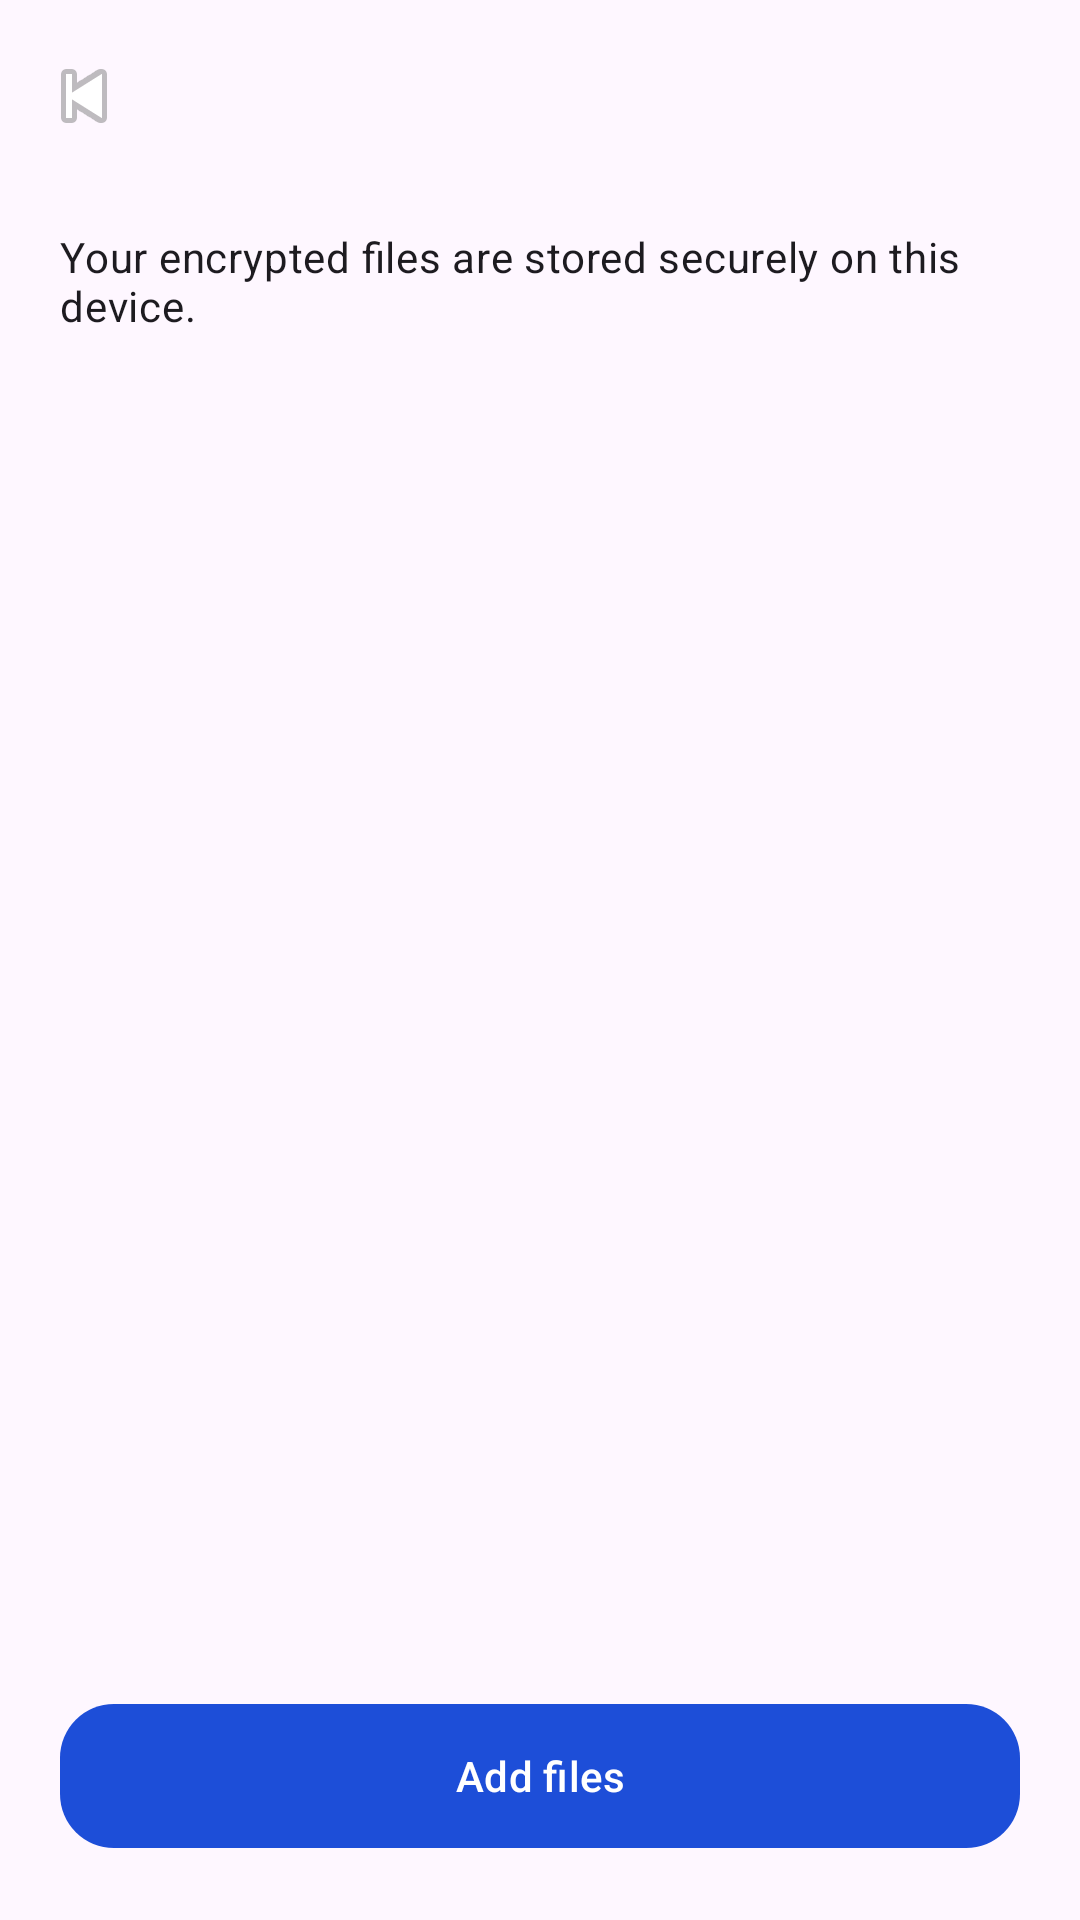

This screen was rendered from an Android layout file. Write that file and the resources it references.
<!-- AndroidManifest.xml: application theme Theme.SecureVault -->
<!-- res/layout/fragment_documents.xml -->
<?xml version="1.0" encoding="utf-8"?>
<androidx.coordinatorlayout.widget.CoordinatorLayout
    xmlns:android="http://schemas.android.com/apk/res/android"
    xmlns:app="http://schemas.android.com/apk/res-auto"
    android:layout_width="match_parent"
    android:layout_height="match_parent">

    <LinearLayout
        android:layout_width="match_parent"
        android:layout_height="match_parent"
        android:orientation="vertical">

        <com.google.android.material.appbar.MaterialToolbar
            android:id="@+id/toolbar"
            android:layout_width="match_parent"
            android:layout_height="?attr/actionBarSize"
            android:title="@string/documents_title"
            app:navigationIcon="@android:drawable/ic_media_previous"
            app:titleTextAppearance="@style/TextAppearance.Material3.TitleLarge" />

        <LinearLayout
            android:layout_width="match_parent"
            android:layout_height="0dp"
            android:layout_weight="1"
            android:orientation="vertical"
            android:paddingStart="20dp"
            android:paddingTop="12dp"
            android:paddingEnd="20dp">

            <TextView
                android:id="@+id/vaultDescription"
                android:layout_width="match_parent"
                android:layout_height="wrap_content"
                android:text="Your encrypted files are stored securely on this device."
                android:textAppearance="@style/TextAppearance.Material3.BodyMedium" />

            <androidx.recyclerview.widget.RecyclerView
                android:id="@+id/documentsRecyclerView"
                android:layout_width="match_parent"
                android:layout_height="0dp"
                android:layout_marginTop="16dp"
                android:layout_weight="1"
                android:clipToPadding="false"
                android:paddingTop="4dp"
                android:paddingBottom="100dp" />

            <LinearLayout
                android:id="@+id/emptyState"
                android:layout_width="match_parent"
                android:layout_height="0dp"
                android:layout_weight="1"
                android:gravity="center"
                android:orientation="vertical"
                android:padding="32dp"
                android:visibility="gone">

                <TextView
                    android:layout_width="wrap_content"
                    android:layout_height="wrap_content"
                    android:text="Your Vault is Empty"
                    android:textAppearance="@style/TextAppearance.Material3.HeadlineSmall"
                    android:textStyle="bold" />

                <TextView
                    android:layout_width="match_parent"
                    android:layout_height="wrap_content"
                    android:layout_marginTop="8dp"
                    android:gravity="center"
                    android:text="@string/empty_vault_message"
                    android:textAppearance="@style/TextAppearance.Material3.BodyLarge" />

            </LinearLayout>

        </LinearLayout>

        <com.google.android.material.button.MaterialButton
            android:id="@+id/addFileButton"
            android:layout_width="match_parent"
            android:layout_height="wrap_content"
            android:layout_marginStart="20dp"
            android:layout_marginTop="8dp"
            android:layout_marginEnd="20dp"
            android:layout_marginBottom="20dp"
            android:minHeight="56dp"
            android:text="@string/add_file_action"
            android:textAllCaps="false"
            app:cornerRadius="18dp" />

    </LinearLayout>

</androidx.coordinatorlayout.widget.CoordinatorLayout>
<!-- resources referenced by this layout -->
<resources>
  <string name="add_file_action">
          Add files
      </string>
  <string name="documents_title">Your Vault</string>
  <string name="empty_vault_message">
          Import a file to keep it encrypted and protected inside SecureVault.
      </string>
  <style name="Theme.SecureVault" parent="Theme.Material3.DayNight.NoActionBar">
          <item name="colorPrimary">@color/md_theme_primary</item>
          <item name="colorOnPrimary">@color/md_theme_onPrimary</item>
          <item name="colorPrimaryContainer">@color/md_theme_primaryContainer</item>
          <item name="colorOnPrimaryContainer">@color/md_theme_onPrimaryContainer</item>
          <item name="colorSecondary">@color/md_theme_secondary</item>
          <item name="colorOnSecondary">@color/md_theme_onSecondary</item>
          <item name="colorSecondaryContainer">@color/md_theme_secondaryContainer</item>
          <item name="colorOnSecondaryContainer">@color/md_theme_onSecondaryContainer</item>
          <item name="colorTertiary">@color/md_theme_tertiary</item>
          <item name="colorOnTertiary">@color/md_theme_onTertiary</item>
          <item name="colorTertiaryContainer">@color/md_theme_tertiaryContainer</item>
          <item name="colorOnTertiaryContainer">@color/md_theme_onTertiaryContainer</item>
          <item name="android:statusBarColor">@android:color/transparent</item>
          <item name="android:navigationBarColor">?attr/colorSurface</item>
      </style>
  <color name="md_theme_primary">#1D4ED8</color>
  <color name="md_theme_onPrimary">#FFFFFF</color>
  <color name="md_theme_primaryContainer">#DCE7FF</color>
  <color name="md_theme_onPrimaryContainer">#001A41</color>
  <color name="md_theme_secondary">#35556C</color>
  <color name="md_theme_onSecondary">#FFFFFF</color>
  <color name="md_theme_secondaryContainer">#D8E3F7</color>
  <color name="md_theme_onSecondaryContainer">#0E1D2B</color>
  <color name="md_theme_tertiary">#5B5F34</color>
  <color name="md_theme_onTertiary">#FFFFFF</color>
  <color name="md_theme_tertiaryContainer">#E4E8B5</color>
  <color name="md_theme_onTertiaryContainer">#181D00</color>
</resources>
